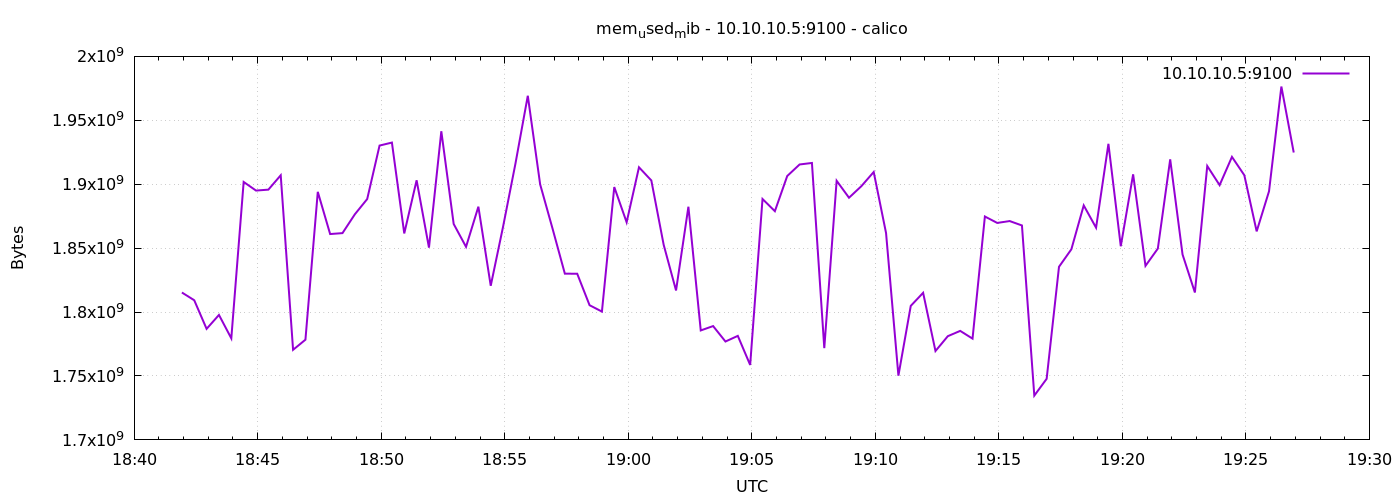

The data file committed next to this chart (first rows):
1776883316	1815298048
1776883346	1809223680
1776883376	1786867712
1776883406	1797754880
1776883436	1779445760
1776883466	1901772800
1776883496	1895034880
1776883526	1895759872
1776883556	1906999296
1776883586	1770475520
1776883616	1778384896
1776883646	1894031360
1776883676	1861021696
1776883706	1861754880
1776883736	1876471808
1776883766	1888411648
1776883796	1930231808
1776883826	1932578816
1776883856	1861496832
1776883886	1903083520
1776883916	1850400768
1776883946	1941422080
1776883976	1868910592
1776884006	1851023360
1776884036	1882427392
1776884066	1820561408
1776884096	1866862592
1776884126	1916121088
1776884156	1969205248
1776884186	1899880448
1776884216	1865388032
1776884246	1830031360
1776884276	1829982208
1776884306	1805357056
1776884336	1800372224
1776884366	1897787392
1776884396	1870237696
1776884426	1913249792
1776884456	1902923776
1776884486	1852567552
1776884516	1816887296
1776884546	1882386432
1776884576	1785622528
1776884606	1789046784
1776884636	1776955392
1776884666	1781374976
1776884696	1758625792
1776884726	1888440320
1776884756	1878913024
1776884786	1906417664
1776884816	1915445248
1776884846	1916628992
1776884876	1771782144
1776884906	1902706688
1776884936	1889439744
1776884966	1898455040
1776884996	1909559296
1776885026	1861791744
1776885056	1750228992
1776885086	1804836864
1776885116	1815068672
... 30 more rows
